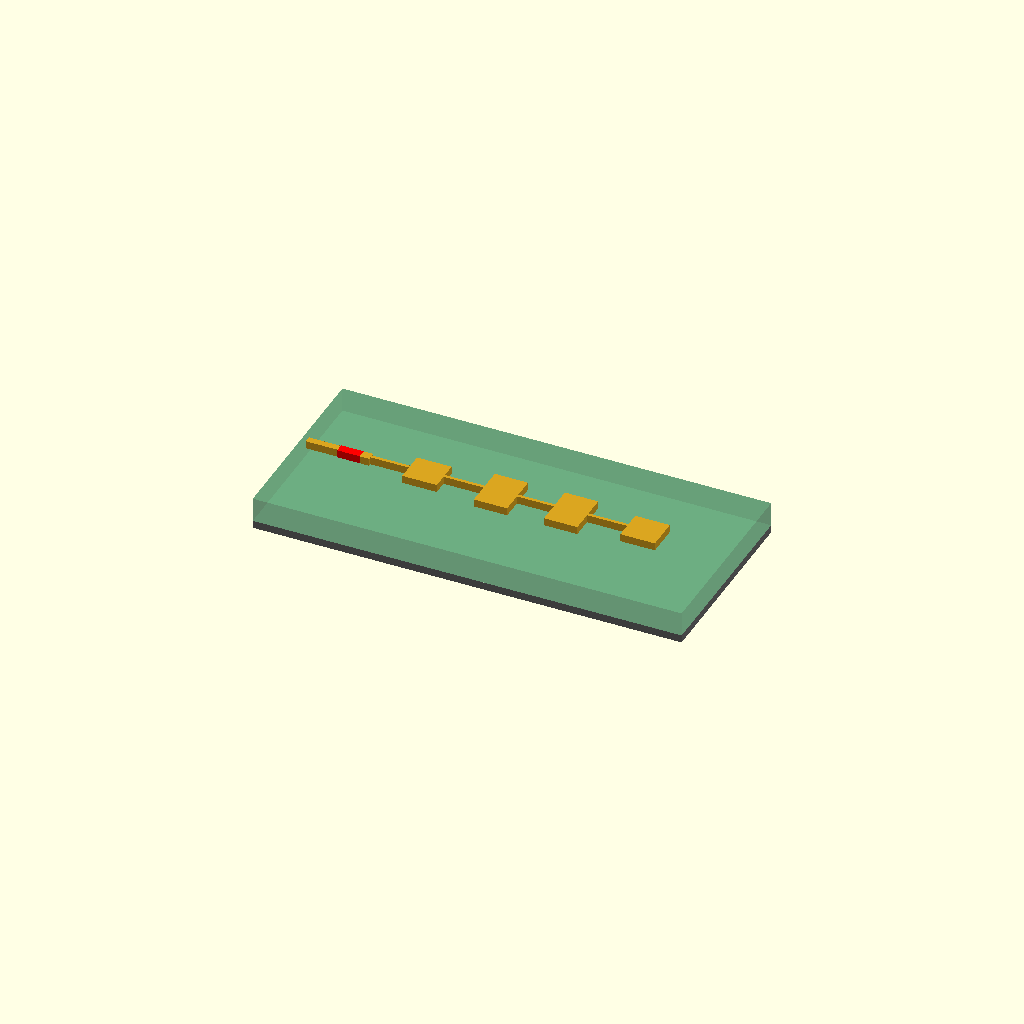
Cell 1: the model at its default parameters.
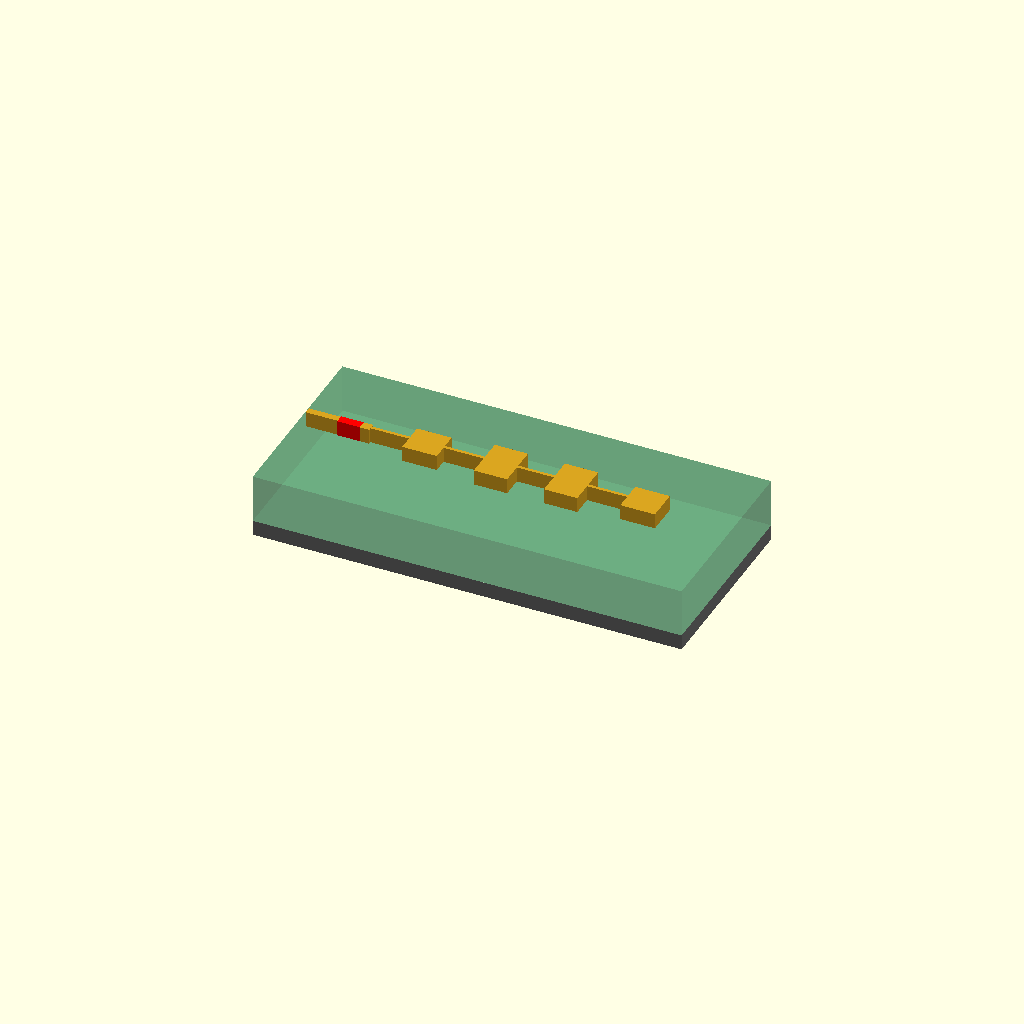
Cell 2 — zexag set to 12, the other parameters unchanged.
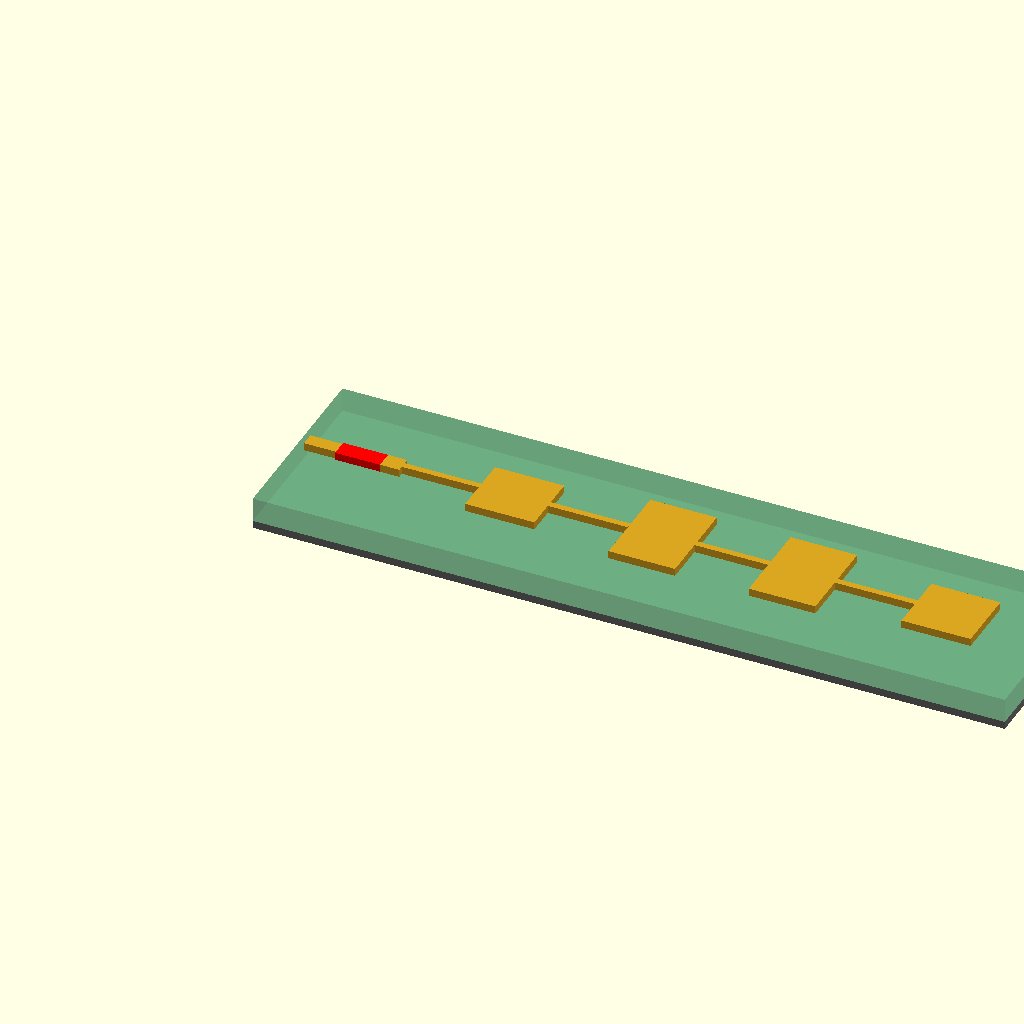
Cell 3: mil = 0.0508 (everything else at default).
One fixed orthographic camera (rotation 55°, 0°, 25°; colour scheme Cornfield) for every cell.
The OpenSCAD source (images/cad/05_patch_models.scad):
// Models of the microstrip patch antennas used in 05 (units: mm).
// Dimensions: TI SWRU553A Table 7 (mil) and RO3003 5 mil stack-up (Fig. 30).
// Render inside the container objective_hypatia with render_05.sh
// see render_05.sh
model = "series_element";   // "single" | "series_element" (patch_antenna4.series_element, A1 in red) | "series_element_plain" (A1 not marked) | "section" (single patch cut at y = 0 to show the feed port)
zexag = 6;              // exaggeration of the vertical scale (h = 0.127 mm is very thin)
mil = 0.0254;

h   = 0.127 * zexag;    // RO3003 5 mil
tcu = 0.04 * zexag;     // copper 1.6 mil (shown for clarity only; the simulation uses zero thickness)

// TI series-fed array (Table 7)
A1=27.568*mil; A2=11.802*mil; B1=47.24*mil; B2=49.21*mil; B3=45.27*mil; B4=49.21*mil;
C1=42.52*mil;  C2=40.95*mil;  E1=39.38*mil;  E2=55.12*mil;
F1=8.4*mil;    F2=10.62*mil;  F3=3.94*mil;

// textbook single patch (transmission-line model, 77 GHz)
Ws = 1.377; Ls = 1.064;

module cu(x0, x1, w) { translate([x0, -w/2, h]) cube([x1 - x0, w, tcu]); }

module board(x0, x1, gy) {
    color("seagreen", 0.45) translate([x0, -gy/2, 0]) cube([x1 - x0, gy, h]);      // RO3003
    color("dimgray")        translate([x0, -gy/2, -tcu]) cube([x1 - x0, gy, tcu]); // GND (L2)
}

module single() {
    board(-2, 2, 4);
    color("goldenrod") cu(-Ls/2, Ls/2, Ws);
    color("red") translate([0.2, 0, 0]) cylinder(d = 0.12, h = h);                  // lumped port (diameter exaggerated)
}

module series_element() {   // patch_antenna4.series_element
    a1w = (model == "a1_wrong") ? F1 : F2;   // A1 is red: the corrected section (series_element) or the misread one (a1_wrong)
    x = [0, A1, A1+A2, A1+A2+B1, A1+A2+B1+C1, A1+A2+B1+C1+B2,
         A1+A2+B1+C1+B2+C2, A1+A2+B1+C1+B2+C2+B3, A1+A2+B1+C1+B2+C2+B3+C2,
         A1+A2+B1+C1+B2+C2+B3+C2+B4, A1+A2+B1+C1+B2+C2+B3+C2+B4+C1];
    board(-1.3, x[10] + 2, 6);
    color("goldenrod") {
        cu(-1,   x[0], F1);  cu(x[1], x[2], F2);  cu(x[2], x[3], F3);
        cu(x[3], x[4], E1);  cu(x[4], x[5], F3);  cu(x[5], x[6], E2);  cu(x[6], x[7], F3);
        cu(x[7], x[8], E2);  cu(x[8], x[9], F3);  cu(x[9], x[10], E1);
    }
    color(model == "series_element_plain" ? "goldenrod" : "red") cu(x[0], x[1], a1w);          // A1 (red, except in series_element_plain)
    color("red") translate([-1, -F1/2, 0]) cube([0.02, F1, h]);                    // MSL port plane
}

module section() {   // half model (y >= 0), built directly so that the cut faces keep their colors
    color("red")            translate([0.2 - 0.06, 0.01, 0]) cube([0.12, 0.12, h]);   // lumped port (exaggerated)
    color("seagreen", 0.2) translate([-2, 0, 0]) cube([4, 2, h]);
    color("dimgray")        translate([-2, 0, -tcu]) cube([4, 2, tcu]);
    color("goldenrod")      translate([-Ls/2, 0, h]) cube([Ls, Ws/2, tcu]);
}

if (model == "single") single();
else if (model == "section") section();
else series_element();   // "series_element", "series_element_plain" and "a1_wrong"
Parameter table extracted from the source (name, type, default, range or options):
model: string, default "series_element"
zexag: number, default 6
mil: number, default 0.0254
